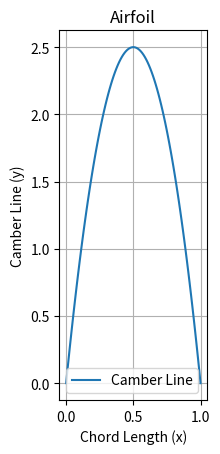

Write Python code to recreate this figure.
import numpy as np
import matplotlib.pyplot as plt
from scipy.integrate import quad
class Program:
    def generate_camber_line(self, func, x_values):
        y_values = func(x_values)
        return y_values

    def compute_slope(self, func_derivative, x_value):
        return func_derivative(x_value)

    def thin_airfoil_cl(self, alpha, camber_slope):
        return 2 * np.pi * alpha

    # def plot_vector_field(circulation_distribution):
    #     # Plotting vector field based on circulation distribution
    #     pass

    # def compute_circulation(line_integral_func):
    #     circulation, _ = quad(line_integral_func, 0, 1)
    #     return circulation

    def main(self):
        # User input for camber line function
        def camber_func(x):
            return 10*(x- x*x)

        # User input for camber line slope function
        def camber_slope_func(x):
            return 2

        # # User input for circulation distribution function
        # def circulation_distribution(x, y):
        #     return 1.0

        # User input for angle of attack
        alpha = 5.0  # degrees

        # Generate x values from 0 to 1
        x_values = np.linspace(0, 1, 100)

        # Generate camber line
        camber_line = self.generate_camber_line(camber_func, x_values)

        # Compute slope of camber line at a given point
        camber_slope = self.compute_slope(camber_slope_func, 0.5)

        # Compute Cl of the thin airfoil
        cl = self.thin_airfoil_cl(np.deg2rad(alpha), camber_slope)

        
        # Print lift coefficient
        print("Lift coefficient (Cl):", cl)

        # Plot camber line
        plt.plot(x_values, camber_line, label='Camber Line')

        # Plot airfoil
        plt.gca().set_aspect('equal', adjustable='box')
        plt.xlabel('Chord Length (x)')
        plt.ylabel('Camber Line (y)')
        plt.title('Airfoil')
        plt.legend()
        plt.grid()
        plt.show()

        # Plot vector field around the airfoil
        # plot_vector_field(circulation_distribution)

        # # Compute circulation around the airfoil
        # circulation = compute_circulation(circulation_distribution)
        # print("Circulation around the airfoil:", circulation)







airfoil1 = Program()
airfoil1.main()
